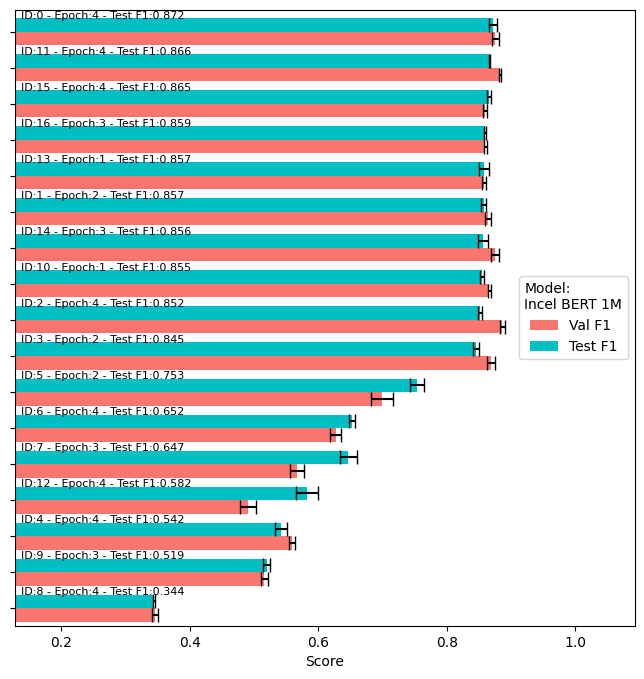

The data file committed next to this chart (first rows):
run_id, epoch, model, val_f1, val_f1_std, val_rec, val_prec, test_f1, test_f1_std, test_rec, test_prec
0, 4, Incel BERT 1M, 0.8749, 0.00535, 0.8943, 0.8565, 0.8717, 0.006354, 0.8829, 0.8608
11, 4, Incel BERT 1M, 0.8829, 0.001359, 0.8911, 0.875, 0.866, 0.0007569, 0.8777, 0.8546
15, 4, Incel BERT 1M, 0.8591, 0.003613, 0.8608, 0.8576, 0.8655, 0.003793, 0.8836, 0.8482
16, 3, Incel BERT 1M, 0.8594, 0.002233, 0.8823, 0.8378, 0.8591, 0.001761, 0.8815, 0.838
13, 1, Incel BERT 1M, 0.8578, 0.003378, 0.7886, 0.9404, 0.8572, 0.007708, 0.8041, 0.9179
1, 2, Incel BERT 1M, 0.8635, 0.004686, 0.8772, 0.8504, 0.8569, 0.004565, 0.8795, 0.8359
14, 3, Incel BERT 1M, 0.8753, 0.006067, 0.8911, 0.8603, 0.8561, 0.008197, 0.8753, 0.8379
10, 1, Incel BERT 1M, 0.8661, 0.002944, 0.8785, 0.8543, 0.8546, 0.002887, 0.8774, 0.8331
2, 4, Incel BERT 1M, 0.8863, 0.004243, 0.9076, 0.866, 0.8518, 0.003123, 0.8603, 0.8436
3, 2, Incel BERT 1M, 0.8687, 0.006624, 0.8873, 0.8509, 0.8453, 0.005087, 0.874, 0.8185
5, 2, Incel BERT 1M, 0.6987, 0.01739, 0.6411, 0.77, 0.7534, 0.01153, 0.7575, 0.7504
6, 4, Incel BERT 1M, 0.6267, 0.008503, 0.6008, 0.6553, 0.6523, 0.004905, 0.9438, 0.4984
7, 3, Incel BERT 1M, 0.5662, 0.0107, 0.4937, 0.6644, 0.6467, 0.01383, 0.6123, 0.6858
12, 4, Incel BERT 1M, 0.4904, 0.0122, 0.3506, 0.8159, 0.5821, 0.01677, 0.4384, 0.8676
4, 4, Incel BERT 1M, 0.5586, 0.004274, 0.443, 0.7561, 0.5422, 0.009312, 0.4418, 0.7019
9, 3, Incel BERT 1M, 0.516, 0.005649, 0.558, 0.4801, 0.5193, 0.005327, 0.5383, 0.5018
8, 4, Incel BERT 1M, 0.3459, 0.004481, 0.6291, 0.2386, 0.3437, 0.001578, 0.6008, 0.2407
